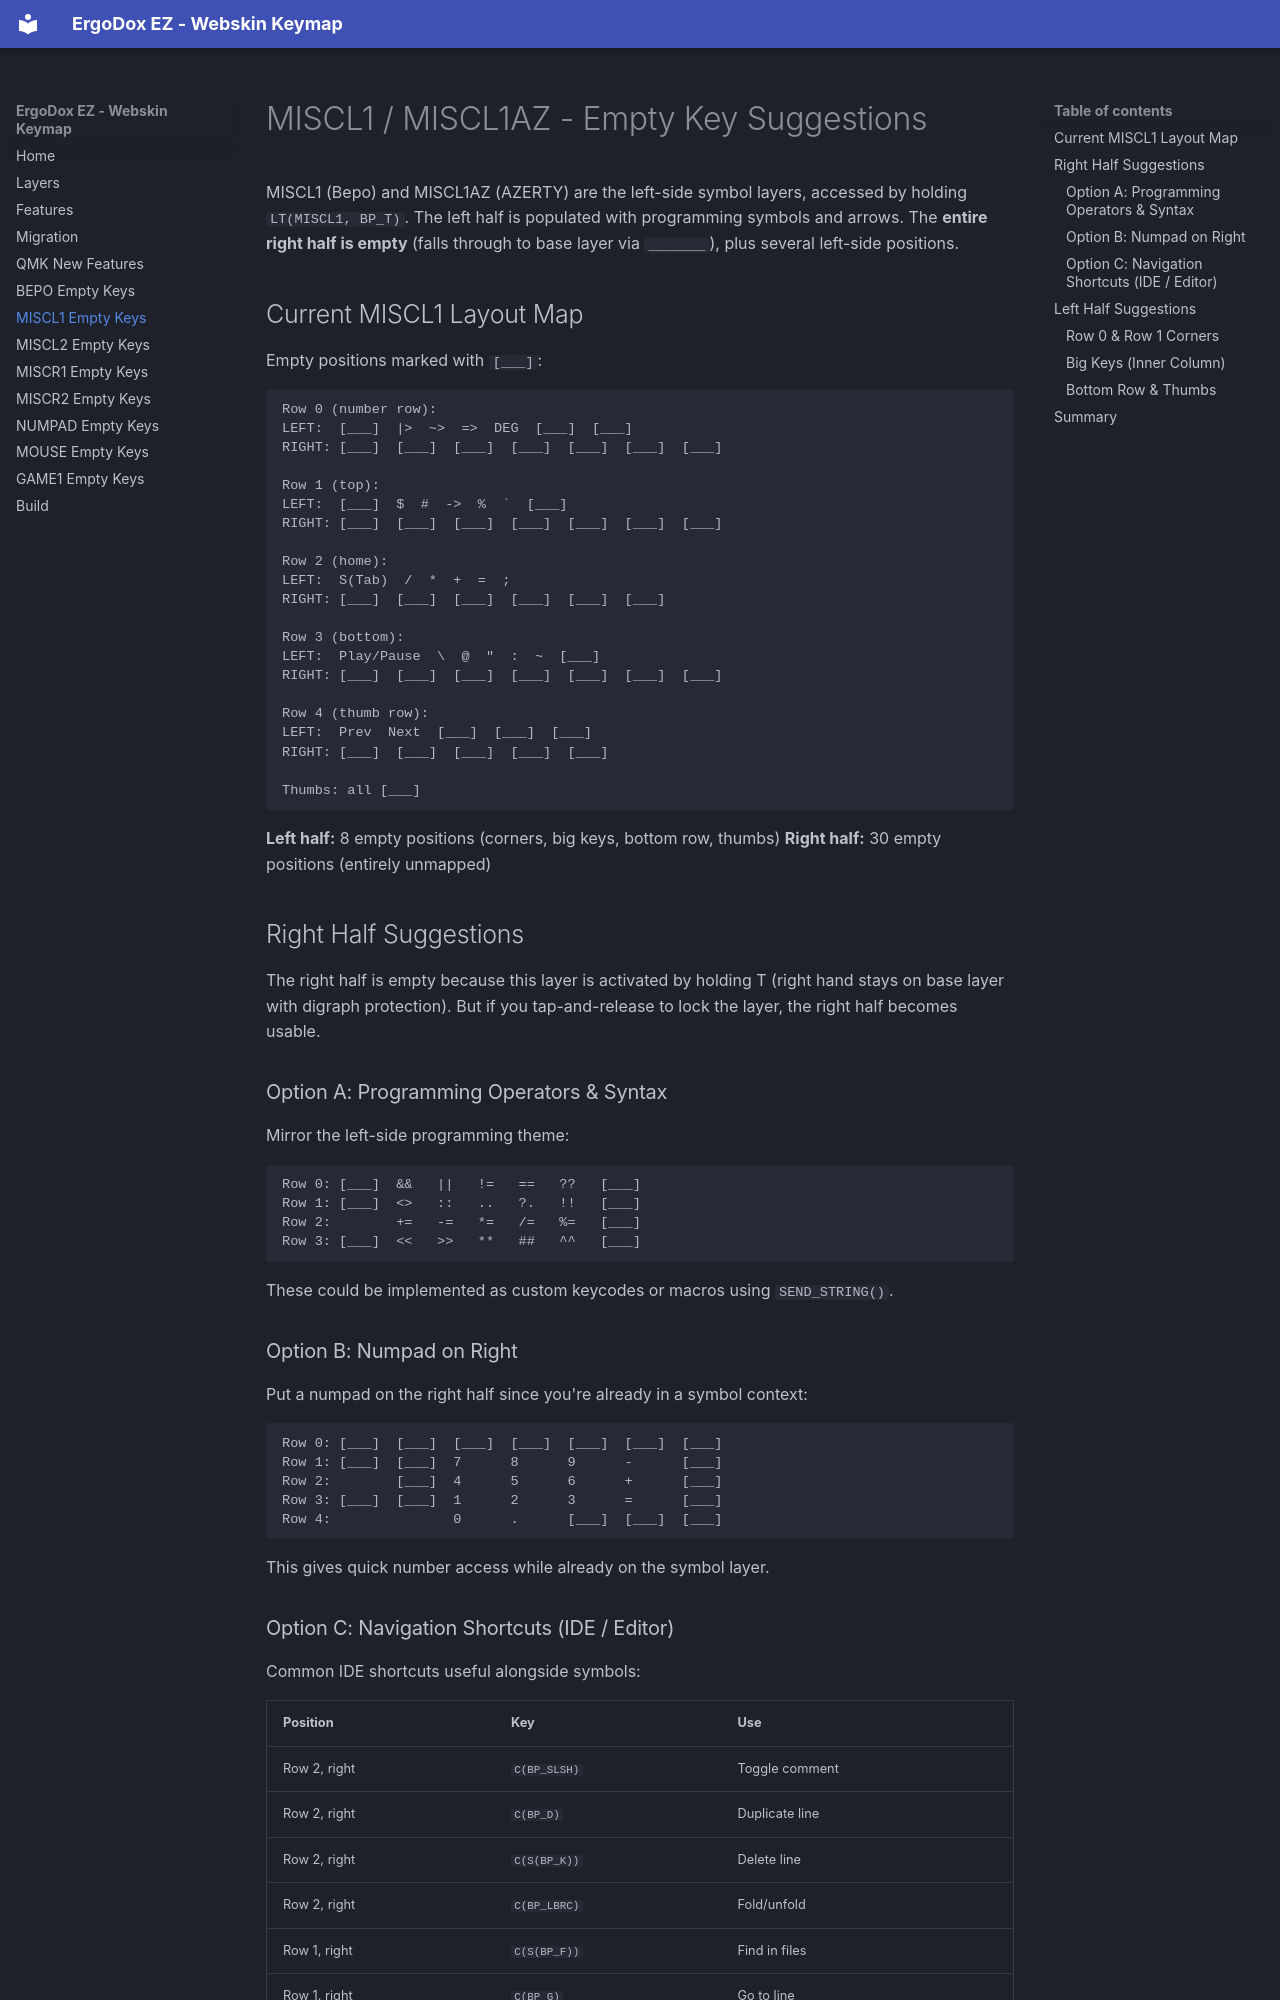

repository: webskin/ws-ergodox-ez · page: miscl1-empty-keys/index.html · generator: mkdocs

# MISCL1 / MISCL1AZ - Empty Key Suggestions

MISCL1 (Bepo) and MISCL1AZ (AZERTY) are the left-side symbol layers, accessed by holding `LT(MISCL1, BP_T)`. The left half is populated with programming symbols and arrows. The **entire right half is empty** (falls through to base layer via `_______`), plus several left-side positions.

## Current MISCL1 Layout Map

Empty positions marked with `[___]`:

```
Row 0 (number row):
LEFT:  [___]  |>  ~>  =>  DEG  [___]  [___]
RIGHT: [___]  [___]  [___]  [___]  [___]  [___]  [___]

Row 1 (top):
LEFT:  [___]  $  #  ->  %  `  [___]
RIGHT: [___]  [___]  [___]  [___]  [___]  [___]  [___]

Row 2 (home):
LEFT:  S(Tab)  /  *  +  =  ;
RIGHT: [___]  [___]  [___]  [___]  [___]  [___]

Row 3 (bottom):
LEFT:  Play/Pause  \  @  "  :  ~  [___]
RIGHT: [___]  [___]  [___]  [___]  [___]  [___]  [___]

Row 4 (thumb row):
LEFT:  Prev  Next  [___]  [___]  [___]
RIGHT: [___]  [___]  [___]  [___]  [___]

Thumbs: all [___]
```

**Left half:** 8 empty positions (corners, big keys, bottom row, thumbs)
**Right half:** 30 empty positions (entirely unmapped)

## Right Half Suggestions

The right half is empty because this layer is activated by holding T (right hand stays on base layer with digraph protection). But if you tap-and-release to lock the layer, the right half becomes usable.

### Option A: Programming Operators & Syntax

Mirror the left-side programming theme:

```
Row 0: [___]  &&   ||   !=   ==   ??   [___]
Row 1: [___]  <>   ::   ..   ?.   !!   [___]
Row 2:        +=   -=   *=   /=   %=   [___]
Row 3: [___]  <<   >>   **   ##   ^^   [___]
```

These could be implemented as custom keycodes or macros using `SEND_STRING()`.

### Option B: Numpad on Right

Put a numpad on the right half since you're already in a symbol context:

```
Row 0: [___]  [___]  [___]  [___]  [___]  [___]  [___]
Row 1: [___]  [___]  7      8      9      -      [___]
Row 2:        [___]  4      5      6      +      [___]
Row 3: [___]  [___]  1      2      3      =      [___]
Row 4:               0      .      [___]  [___]  [___]
```

This gives quick number access while already on the symbol layer.
